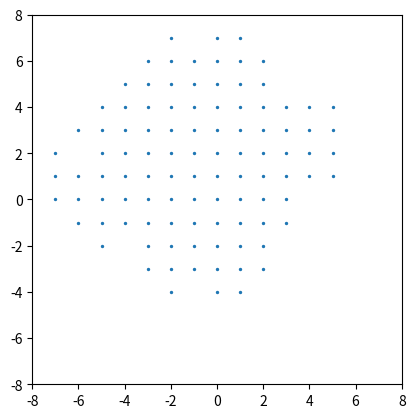

The matplotlib source for this figure:
"""
Python file for simulating EDEN (?) process.
"""
# imports
import copy 
import os
import random

from typing import List
from math import *
import matplotlib.pyplot as plt
import numpy

from tqdm import tqdm


class Eden:
    """
    Class defining the EDEN process
    """
    def __init__(
        self,
        birth_scale: float = 10,
        time_scale: float = 0.1,
        final_size: int = 100,
        do_plot: bool = False,
        save_path: str = "C:\\Users\\keena\\OneDrive\\Bureau\\Math\\Python\\Scripts IDLA\\data\\eden",
        debug: bool = False,
        sim_number: int = 0
    ):
        """
        Args:
            birth_scale (float): exponential scale for birth. Default is 10.
            time_scale (float): exponential scale for movement. Default is 0.1.
            final_size (int): Final size of the aggregate. Default is 100.
            do_plot (bool): whether to plot the aggregate at each step. Default is False.
            grid_size (int): size of the grid (used for plotting). Default is 100.
            save_path (str): path to save the plots. Default is "C:\\Users\\keena\\OneDrive\\Bureau\\Math\\Python\\Scripts IDLA\\data\\eden".
        might be good to put here some explanation of the attributes of the class
        """
        self.birth_scale = birth_scale
        self.time_scale = time_scale
        self.final_size = final_size
        self.do_plot = do_plot
        self.grid_size = floor(sqrt(final_size/2)+1)
        self.save_path = save_path
        self.debug = debug 
        self.sim_number = sim_number
        self.save_path = os.path.join(self.save_path, f"sim{self.sim_number}")
        # check if save_path exists
        if not os.path.exists(self.save_path):
            # create the directory
            print(f"Creating directory {self.save_path}")
            os.makedirs(self.save_path)

        # initialize the aggregate
        self.aggregate = [[0, 0]]
        self.times = [numpy.random.exponential(self.birth_scale)]
        self.sites = [[0, 0]]
        self.births = [True] # says whether or not the site is free

    def single_step(self):
        """
        Simulate a single step of the EDEN process.
        """
        # here we assume that self.times, self.sites, self.births
        # are sorted by increasing time
        new_site_in_agg = False
        while not new_site_in_agg:
            time = self.times[0]
            birth = self.births[0]
            site = self.sites[0]
            if birth:
                if site not in self.aggregate:
                    # cannot spawn a particle on a site that isn't in aggregate
                    pass
                else:
                    # generate time of particle move
                    if self.debug:
                        print("Particle born")
                    new_time = time + numpy.random.exponential(self.time_scale)
                    self.times[0] = new_time
                    self.births[0] = False
            else:
                # do a random move
                site2visit = self.move(copy.deepcopy(site))
                if site2visit in self.sites:
                    # site may be occupied by a particle or free (birth programmed)
                    index = self.sites.index(site2visit)
                    if self.births[index]:
                        if self.debug:
                            print("Particle moved to site in aggregate")
                        # the site we want to move to is free
                        new_time = time + numpy.random.exponential(self.time_scale)
                        self.times[0] = new_time
                        self.births[0] = False # site is now occupied
                        self.sites[0] = site2visit
                        # remove the particle that was supposed to be born on site2visit
                        # since there is a particle moving there before birth
                        # possible since exponential is memoryless
                        self.times.pop(index)
                        self.sites.pop(index) 
                        self.births.pop(index)
                        new_time = time + numpy.random.exponential(self.birth_scale)
                        self.times.append(new_time)
                        self.births.append(True)
                        self.sites.append(site)
                    else:
                        # the site we want to move to is occupied
                        # we stay on the same site
                        new_time = time + numpy.random.exponential(self.time_scale)
                        self.times[0] = new_time
                else:
                    if self.debug:
                        print("Particle is added to aggregate")
                    # the site has not been visited yet
                    self.aggregate.append(site2visit)
                    # the current particle is killed
                    # and we program a birth on site2visit and on site
                    new_time = time + numpy.random.exponential(self.birth_scale)
                    self.times[0] = new_time
                    self.births[0] = True
                    new_time = time + numpy.random.exponential(self.birth_scale)
                    self.times.append(new_time)
                    self.births.append(True)
                    self.sites.append(site2visit)
                    new_site_in_agg = True
            # sort the lists by increasing time
            assert len(self.aggregate) == len(self.sites)
            times, sites, births = zip(*sorted(zip(self.times, self.sites, self.births)))
            self.times = list(times)
            self.sites = list(sites)
            self.births = list(births)
        if self.do_plot:
            self.plot()

    def simulate(self):
        """
        Simulate the EDEN process.
        """
        for _ in tqdm(range(self.final_size)):
            self.single_step()
        self.plot() # plots the aggregate at the final step 
        txt_file_path = os.path.join(self.save_path, 'parameters.txt')
        with open(txt_file_path, 'w') as file:
            file.write(f"Birth scale: lambda = {1/self.birth_scale}\n")
            file.write(f"Time scale: mu = {1/self.time_scale}\n")
            file.write(f"Final size: {self.final_size}\n")

    def plot(self):
        """
        Plot the aggregate.
        """
        xline = [self.aggregate[i][0] for i in range(len(self.aggregate))]
        yline = [self.aggregate[i][1] for i in range(len(self.aggregate))]
        plt.clf()
        plt.scatter(xline, yline, s = 2, color = 'C0')
        plt.axis('square')
        plt.xlim([-self.grid_size, self.grid_size])
        plt.ylim([-self.grid_size, self.grid_size])
        plt.savefig(os.path.join(self.save_path, f"{len(self.aggregate)}.png"), dpi=500)

    @staticmethod
    def move(site: List[int]):
        """
        Do a random walk move from site.

        Args:
            site (List[int]): site to move from

        Returns:
            site (List[int]): updated site
        """
        prob = random.random()
        if prob < 0.25:
            # move right
            site[0] += 1
        elif prob < 0.5:
            # move left
            site[0] -= 1
        elif prob < 0.75:
            # move up
            site[1] += 1
        else:
            # move down
            site[1] -= 1
        return site

if __name__ == "__main__":
    from argparse import ArgumentParser
    parser = ArgumentParser()
    parser.add_argument("--birth_scale", type=float, default=10)
    parser.add_argument("--time_scale", type=float, default=0.1)
    parser.add_argument("--final_size", type=int, default=100)
    parser.add_argument("--do_plot", action="store_true")
    parser.add_argument("--save_path", type=str, default="C:\\Users\\keena\\OneDrive\\Bureau\\Math\\Python\\Scripts IDLA\\data\\eden")
    parser.add_argument("--debug", action="store_true")
    parser.add_argument("--sim_number", type=int, default=0)
    args = parser.parse_args()

    process = Eden(
        birth_scale=args.birth_scale,
        time_scale=args.time_scale,
        final_size=args.final_size,
        do_plot=args.do_plot,
        save_path=args.save_path,
        debug=args.debug,
        sim_number=args.sim_number
    )
    process.simulate()
